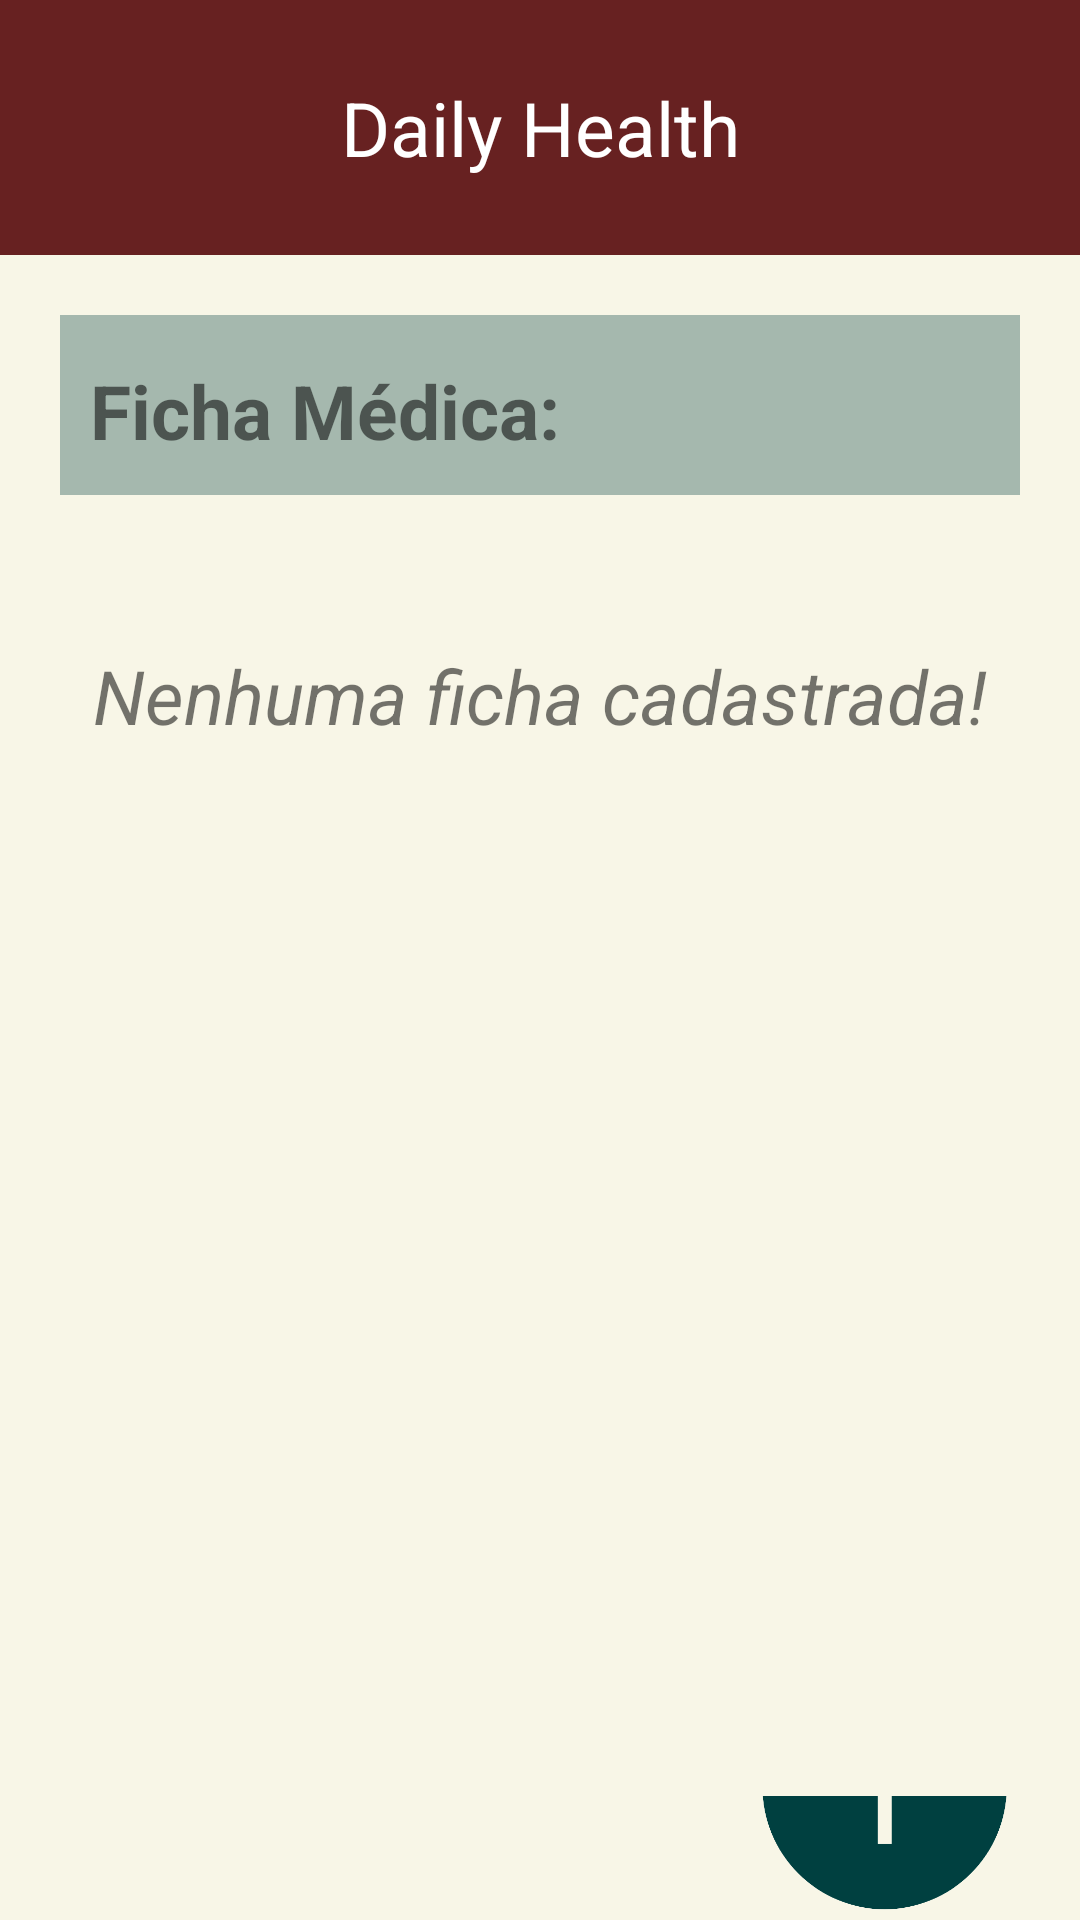

Layout XML and referenced resources for this Android screen:
<!-- AndroidManifest.xml: application theme Theme.DailyHealth -->
<!-- res/layout/tela_add_ficha_medica.xml -->
<?xml version="1.0" encoding="utf-8"?>

<androidx.appcompat.widget.LinearLayoutCompat
    xmlns:android="http://schemas.android.com/apk/res/android"
    xmlns:app="http://schemas.android.com/apk/res-auto"
    xmlns:tools="http://schemas.android.com/tools"
    android:layout_width="match_parent"
    android:layout_height="match_parent"
    android:orientation="vertical"
    android:gravity="center_horizontal"
    android:background="@color/bege"
    tools:context=".AdicionarFichaMedica">

    <TextView
    android:id="@+id/txtTitulo"
    android:text="@string/app_name"
    android:textSize="25sp"
    android:background="@color/vermelho_claro"
    android:textColor="@color/branco"
    android:gravity="center_horizontal|center_vertical"
    android:layout_width="match_parent"
    android:layout_height="85dp" />

    <LinearLayout
        android:layout_margin="20dp"
        android:background="#56004040"
        android:orientation="vertical"
        android:layout_width="match_parent"
        android:layout_height="60dp">

        <TextView
            android:id="@+id/txtInfo"
            android:paddingTop="15dp"
            android:paddingBottom="5dp"
            android:paddingLeft="10dp"
            android:paddingRight="35dp"
            android:text="@string/titulo_ficha_medica"
            android:textSize="25dp"
            android:textAlignment="center"
            android:textStyle="bold"
            android:layout_width="wrap_content"
            android:layout_height="wrap_content"/>

    </LinearLayout>

    <TextView
        android:layout_width="wrap_content"
        android:layout_height="wrap_content"
        android:text="@string/nenhuma_ficha_medica_cadastrada"
        android:textSize="25dp"
        android:textStyle="italic"
        android:paddingTop="30dp"/>

    <LinearLayout
        android:background="@color/bege"
        android:orientation="horizontal"
        android:layout_width="wrap_content"
        android:layout_height="wrap_content"
        android:layout_marginTop="350dp"
        android:gravity="bottom">


        <ImageButton
            android:id="@+id/btnAdicionarFichaMedica"
            android:layout_marginLeft="230dp"
            android:background="@drawable/adicionar_ficha_medica"
            android:layout_width="85dp"
            android:layout_height="85dp" />

    </LinearLayout>

</androidx.appcompat.widget.LinearLayoutCompat> 
<!-- resources referenced by this layout -->
<resources>
  <color name="bege">#f8f6e7</color>
  <color name="branco">#FFFFFFFF</color>
  <color name="vermelho_claro">#672121</color>
  <!-- drawable adicionar_ficha_medica: png bitmap (drawable, 19067 bytes) -->
  <string name="app_name">Daily Health</string>
  <string name="nenhuma_ficha_medica_cadastrada">Nenhuma ficha cadastrada!</string>
  <string name="titulo_ficha_medica">Ficha Médica:</string>
  <style name="Theme.DailyHealth" parent="Theme.MaterialComponents.DayNight.DarkActionBar">
          
          <item name="colorPrimary">@color/vermelho</item>
          <item name="colorPrimaryVariant">#672121</item>
          <item name="colorOnPrimary">@color/branco</item>
          
          <item name="colorSecondary">@color/azul</item>
          <item name="colorSecondaryVariant">@color/verde</item>
          <item name="colorOnSecondary">@color/preto</item>
          
          <item name="android:statusBarColor" tools:targetApi="l">?attr/colorPrimaryVariant</item>
          
  
  
      </style>
  <color name="vermelho">#400000</color>
  <color name="azul">#012c3d</color>
  <color name="verde">#004040</color>
  <color name="preto">#FF000000</color>
</resources>
